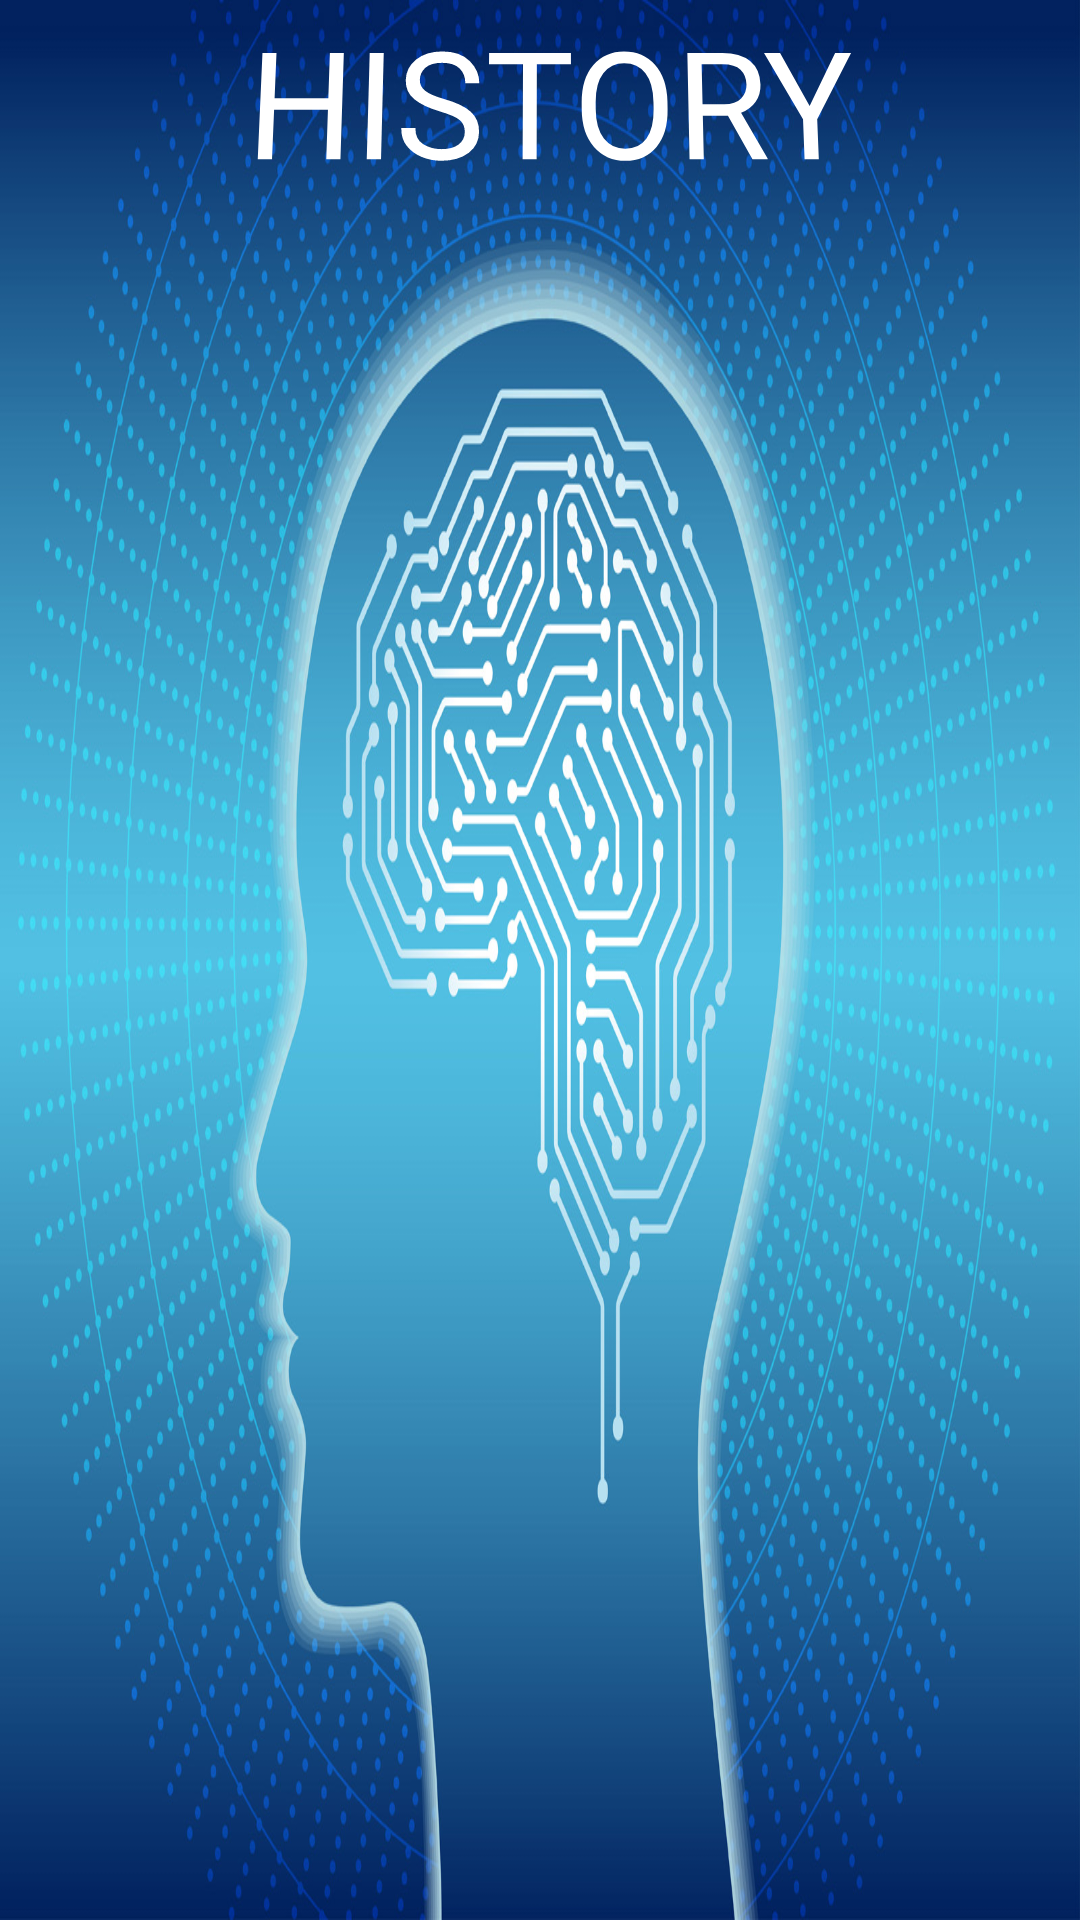

Write the Android layout XML for this screen, with the resource values it uses.
<!-- AndroidManifest.xml: application theme Theme.MyPBL5DHBK -->
<!-- res/layout/history.xml -->
<?xml version="1.0" encoding="utf-8"?>
<LinearLayout xmlns:android="http://schemas.android.com/apk/res/android"
    xmlns:app="http://schemas.android.com/apk/res-auto"
    xmlns:tools="http://schemas.android.com/tools"
    android:layout_width="match_parent"
    android:layout_height="match_parent"
    android:orientation="vertical"
    android:background="@drawable/nen4"
    tools:context=".View.MainApp">


    <TextView

        android:layout_width="wrap_content"
        android:layout_height="wrap_content"
        android:layout_gravity="center"
        android:layout_marginLeft="4dp"
        android:fontFamily="@font/acme"
        android:rotationX="5"
        android:text="HISTORY"
        android:textColor="@color/white"
        android:textSize="50sp" />


    <androidx.recyclerview.widget.RecyclerView
        android:id="@+id/rv_history"
        android:layout_width="match_parent"
        android:layout_height="500dp"
        android:background="@drawable/nen"></androidx.recyclerview.widget.RecyclerView>

    
    
    
    
    



</LinearLayout>
<!-- resources referenced by this layout -->
<resources>
  <color name="white">#FFFFFFFF</color>
  <!-- drawable nen4: jpg bitmap (drawable-v24, 403806 bytes) -->
  <style name="Theme.MyPBL5DHBK" parent="Theme.MaterialComponents.DayNight.NoActionBar">
          
          <item name="colorPrimary">@color/purple_500</item>
          <item name="colorPrimaryVariant">@color/purple_700</item>
          <item name="colorOnPrimary">@color/white</item>
          
          <item name="colorSecondary">@color/teal_200</item>
          <item name="colorSecondaryVariant">@color/teal_700</item>
          <item name="colorOnSecondary">@color/black</item>
          
          <item name="android:statusBarColor" tools:targetApi="l">?attr/colorPrimaryVariant</item>
          
      </style>
  <color name="purple_500">#FF6200EE</color>
  <color name="purple_700">#FF3700B3</color>
  <color name="teal_200">#FF03DAC5</color>
  <color name="teal_700">#FF018786</color>
  <color name="black">#FF000000</color>
</resources>
